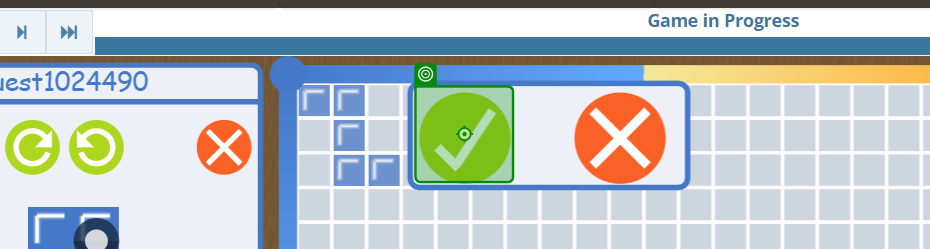
Task: Robotic Enterprise Framework
Workflow: ConfirmPiece

Step 1: click on 'ConfirmChoice'
